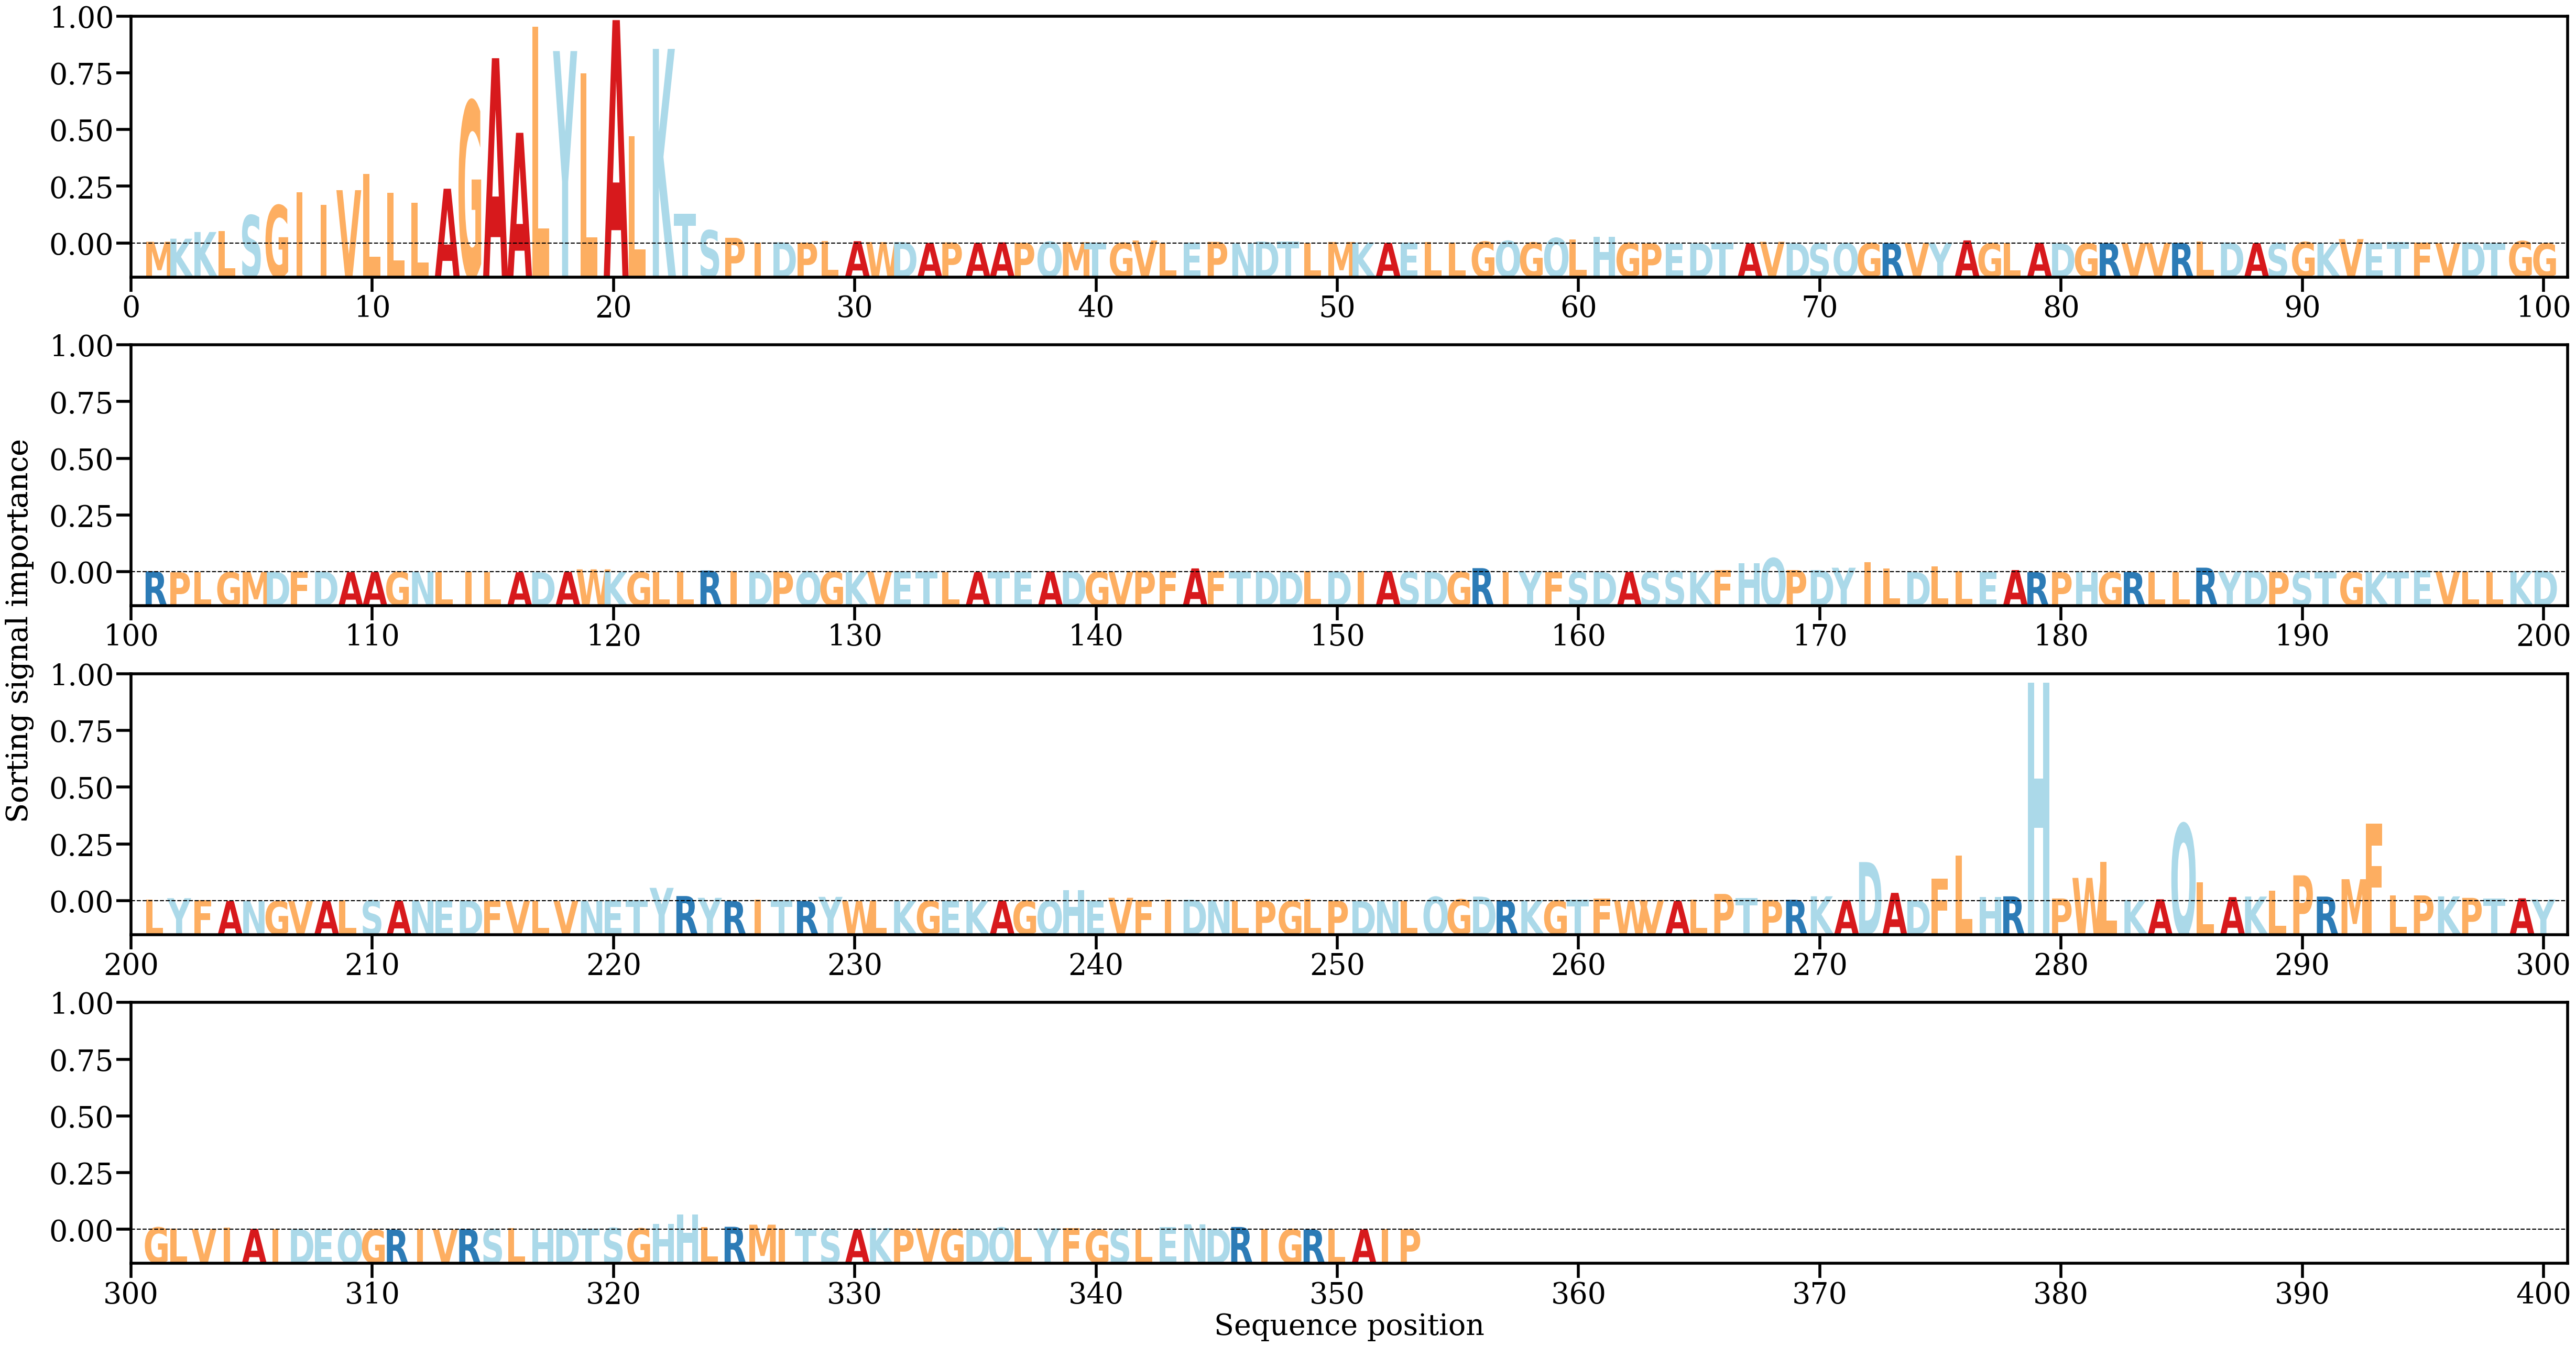

The file beside this chart, header and first rows:
AA, Alpha
M, [0.00055775]
K, [0.0015285]
K, [0.0036588]
L, [0.00390381]
S, [0.00899935]
G, [0.01217529]
I, [0.01638685]
I, [0.01240858]
V, [0.01702136]
L, [0.02214868]
L, [0.01615723]
L, [0.01295197]
A, [0.01748834]
G, [0.04534366]
A, [0.05914791]
A, [0.03533243]
L, [0.06923604]
Y, [0.06142391]
L, [0.05427977]
A, [0.07130388]
L, [0.03424922]
K, [0.06211668]
T, [0.00953995]
S, [0.004214]
P, [0.00181127]
I, [0.00022758]
D, [0.00037117]
P, [0.00027841]
L, [0.00071121]
A, [0.00073807]
W, [0.00043389]
D, [0.00045217]
A, [0.00019811]
P, [0.00034511]
A, [0.00019137]
A, [0.00037179]
P, [0.00025304]
Q, [0.00055725]
M, [0.00043086]
T, [0.00031641]
G, [0.00019511]
V, [0.00095601]
L, [0.00014059]
E, [0.00030542]
P, [0.00052233]
N, [0.00010012]
D, [0.00060499]
T, [0.00062303]
L, [0.00018106]
M, [0.00047728]
K, [0.00029268]
A, [0.00019496]
E, [0.00023046]
L, [0.00053763]
L, [0.00025285]
G, [0.00057967]
Q, [0.00082126]
G, [0.0003089]
Q, [0.00174718]
L, [0.00137335]
... 293 more rows
